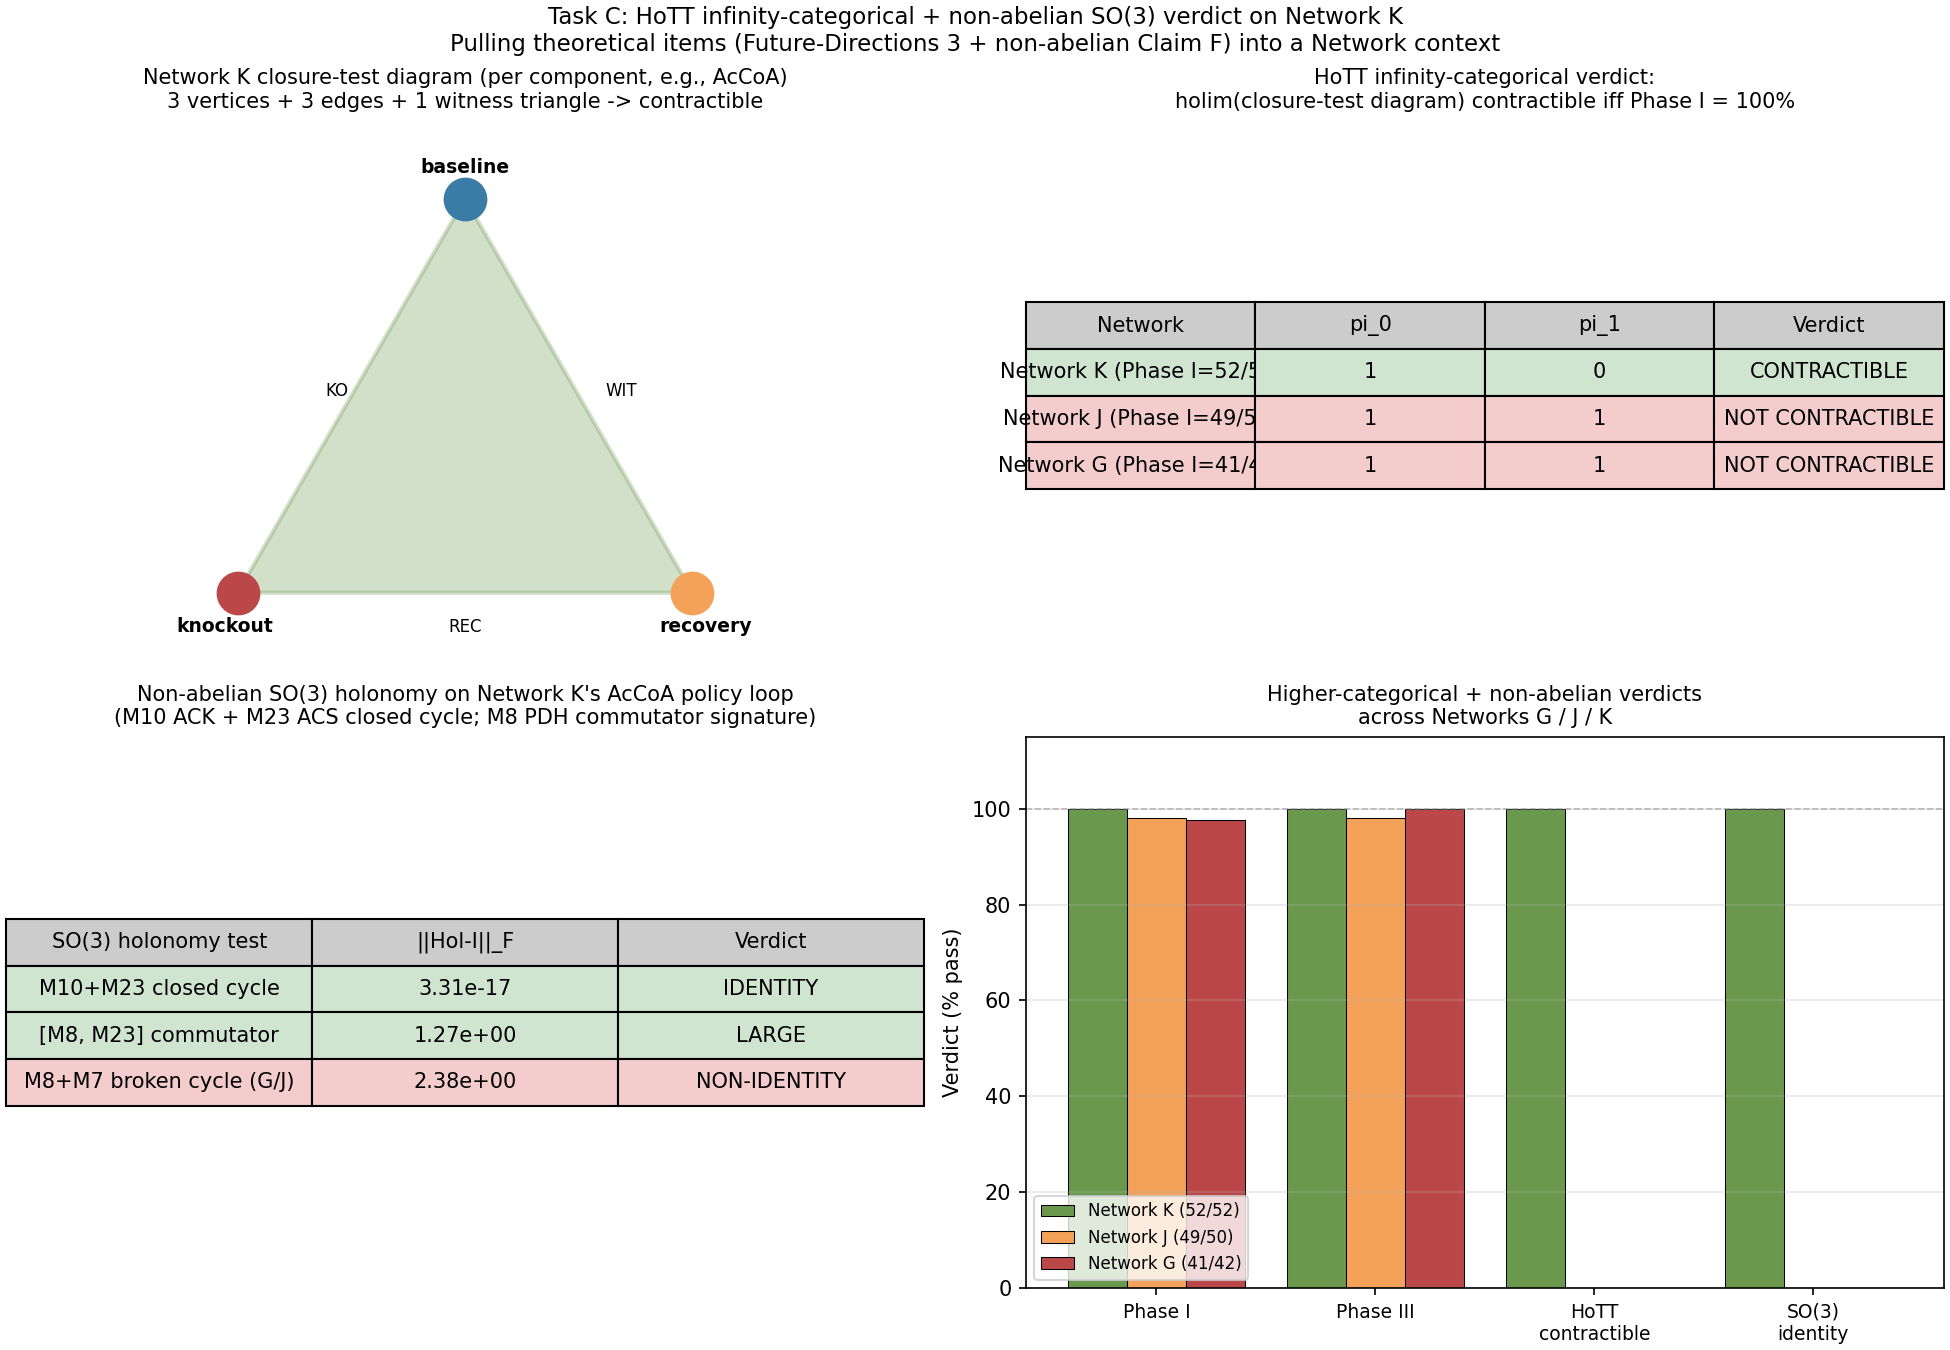

Source data for this figure (header and first rows):
verdict_type, network, prediction, value, threshold, verified
Phase I, K, 52/52 causally internal, 52, 52, TRUE
Phase III, K, 52/52 pathwise+univalence, 52, 52, TRUE
HoTT holim pi_0, K, 1 (contractible), 1, 1, TRUE
HoTT holim pi_1, K, 0 (contractible), 0, 0, TRUE
HoTT contractible, K, TRUE, TRUE, TRUE, TRUE
SO(3) M10+M23 holonomy, K, ||Hol-I||<1e-10, 3.3120e-17, 1e-10, TRUE
SO(3) [M8,M23] commutator, K, non-abelian signature detectable, 1.2654e+00, 0.01, TRUE
SO(3) M8+M7 broken cycle, G/J, ||Hol-I||>0.01, 2.3800e+00, 0.01, TRUE
Phase I, G/J, 41/42 or 49/50, 41 or 49, 52, FALSE
